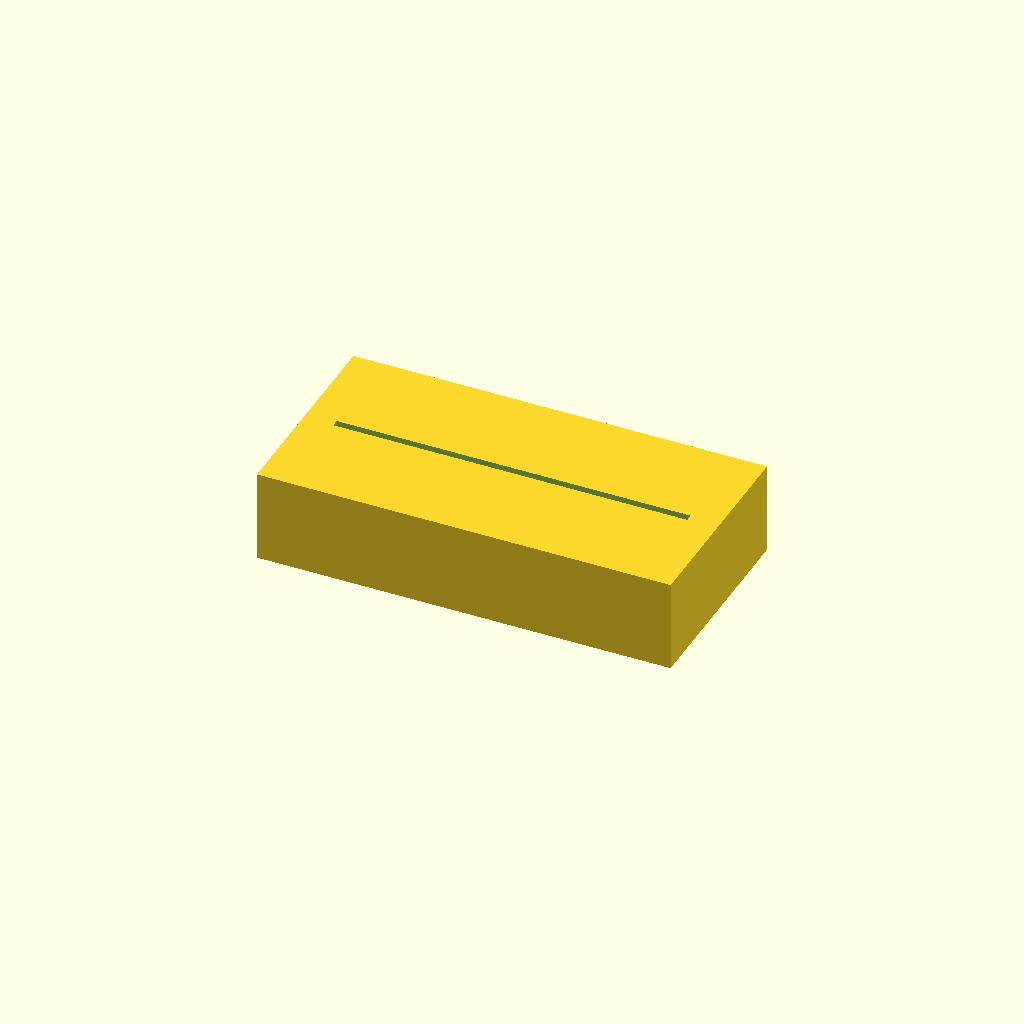
Cell 1: rendered with the file's own defaults.
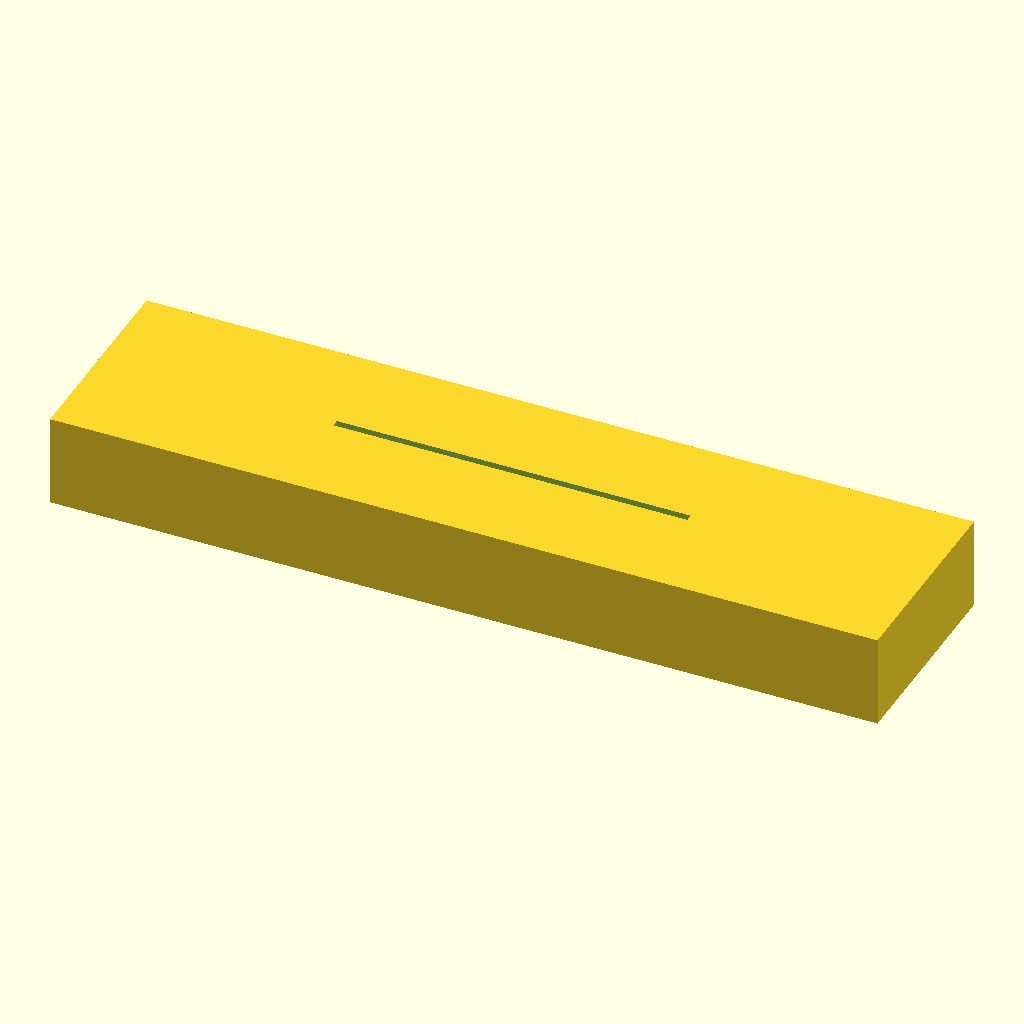
Cell 2: the same model with block_len = 180.
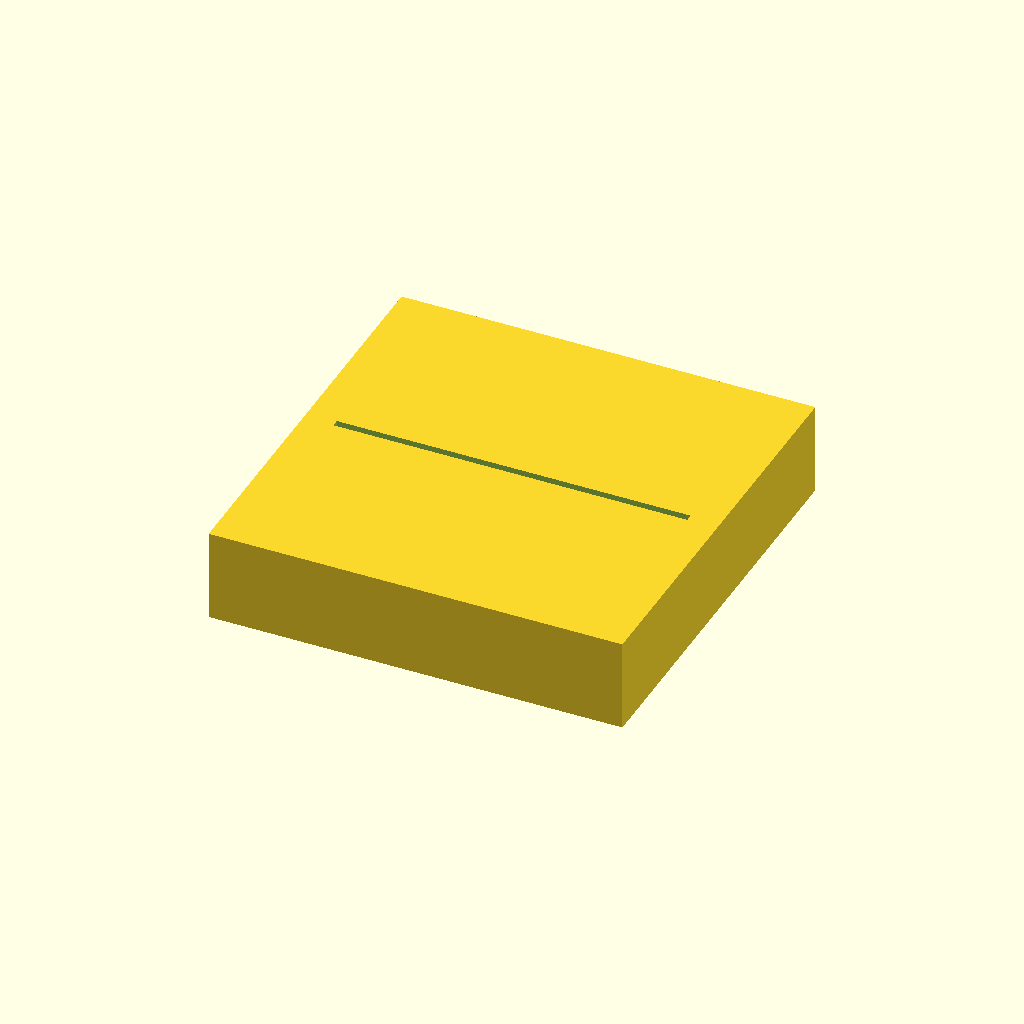
Cell 3: block_wid = 90 (everything else at default).
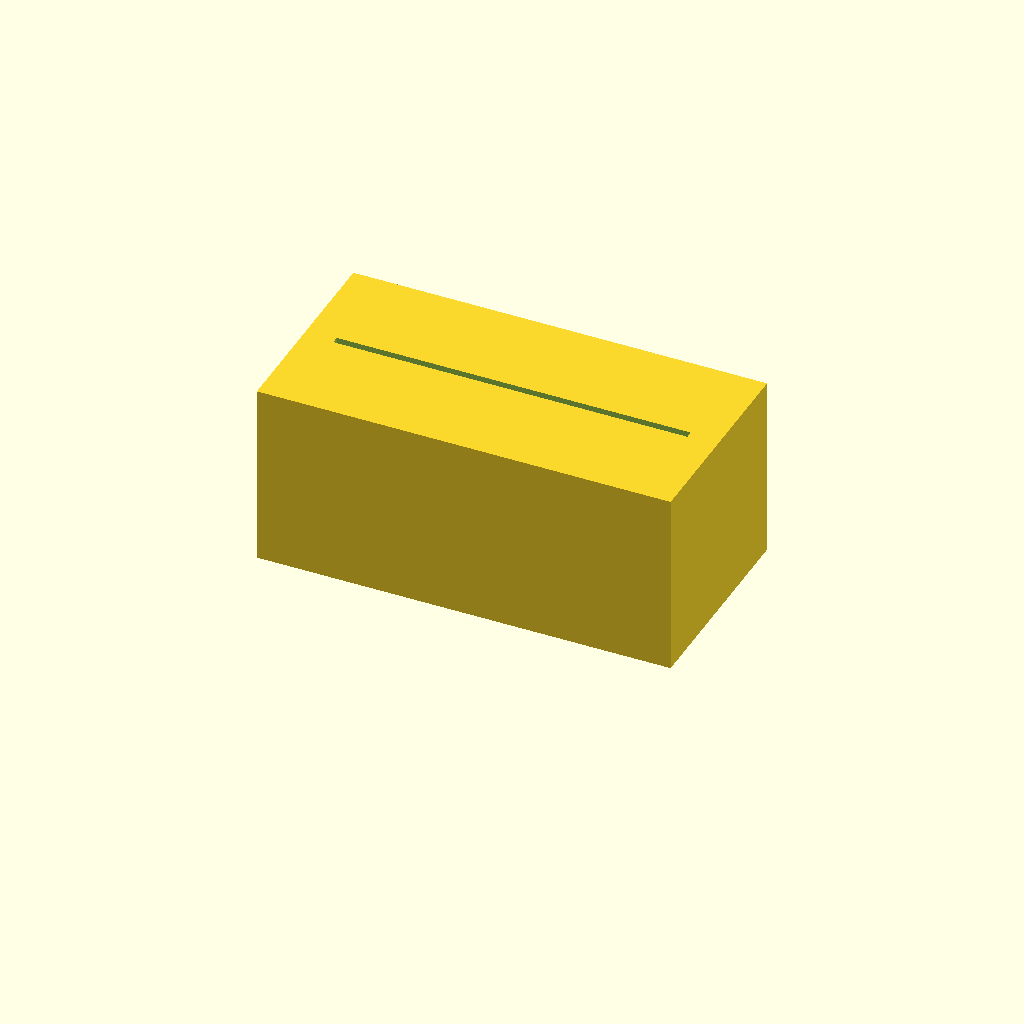
Cell 4: the same model with block_h = 40.
One fixed orthographic camera (rotation 55°, 0°, 25°; colour scheme Cornfield) for every cell.
Source of the model, bench/results/gpu-v11s1-g2/code/scadcoder-v11s1/slide_drying_rack_s4_a1.scad:
// Microscope slide drying rack
// Print orientation: base block on the bed (z = 0), slots open upward.

// ---------------- Parameters ----------------
block_len    = 90;   // base block length along X (mm)
block_wid    = 45;   // base block width along Y (mm)
block_h      = 20;   // base block height along Z (mm)

slot_count   = 10;   // number of microscope slide slots
slot_len     = 77;   // slot length along X (mm)
slot_w       = 1.6;  // slot width along Y (mm)
slot_depth   = 10;   // slot depth into block from top face (mm)
slot_pitch   = 3.5;  // centre-to-centre slot spacing along Y (mm)

eps          = 0.5;  // overshoot of cutters past faces (mm)

$fn = 64;

// ---------------- Model ----------------
difference() {
    // Base block, centred in X and Y, sitting on z = 0
    translate([-block_len/2, -block_wid/2, 0])
        cube([block_len, block_wid, block_h]);

    // Slots: along X, centred group in X and Y
    for (i = [0 : slot_count - 1]) {
        y = (i - (slot_count - 1)/2) * slot_pitch;
        translate([-slot_len/2, -slot_w/2, block_h - slot_depth])
            cube([slot_len, slot_w, slot_depth + eps]);
    }
}
Parameter table extracted from the source (name, type, default, range or options):
block_len: number, default 90
block_wid: number, default 45
block_h: number, default 20
slot_count: number, default 10
slot_len: number, default 77
slot_w: number, default 1.6
slot_depth: number, default 10
slot_pitch: number, default 3.5
eps: number, default 0.5
